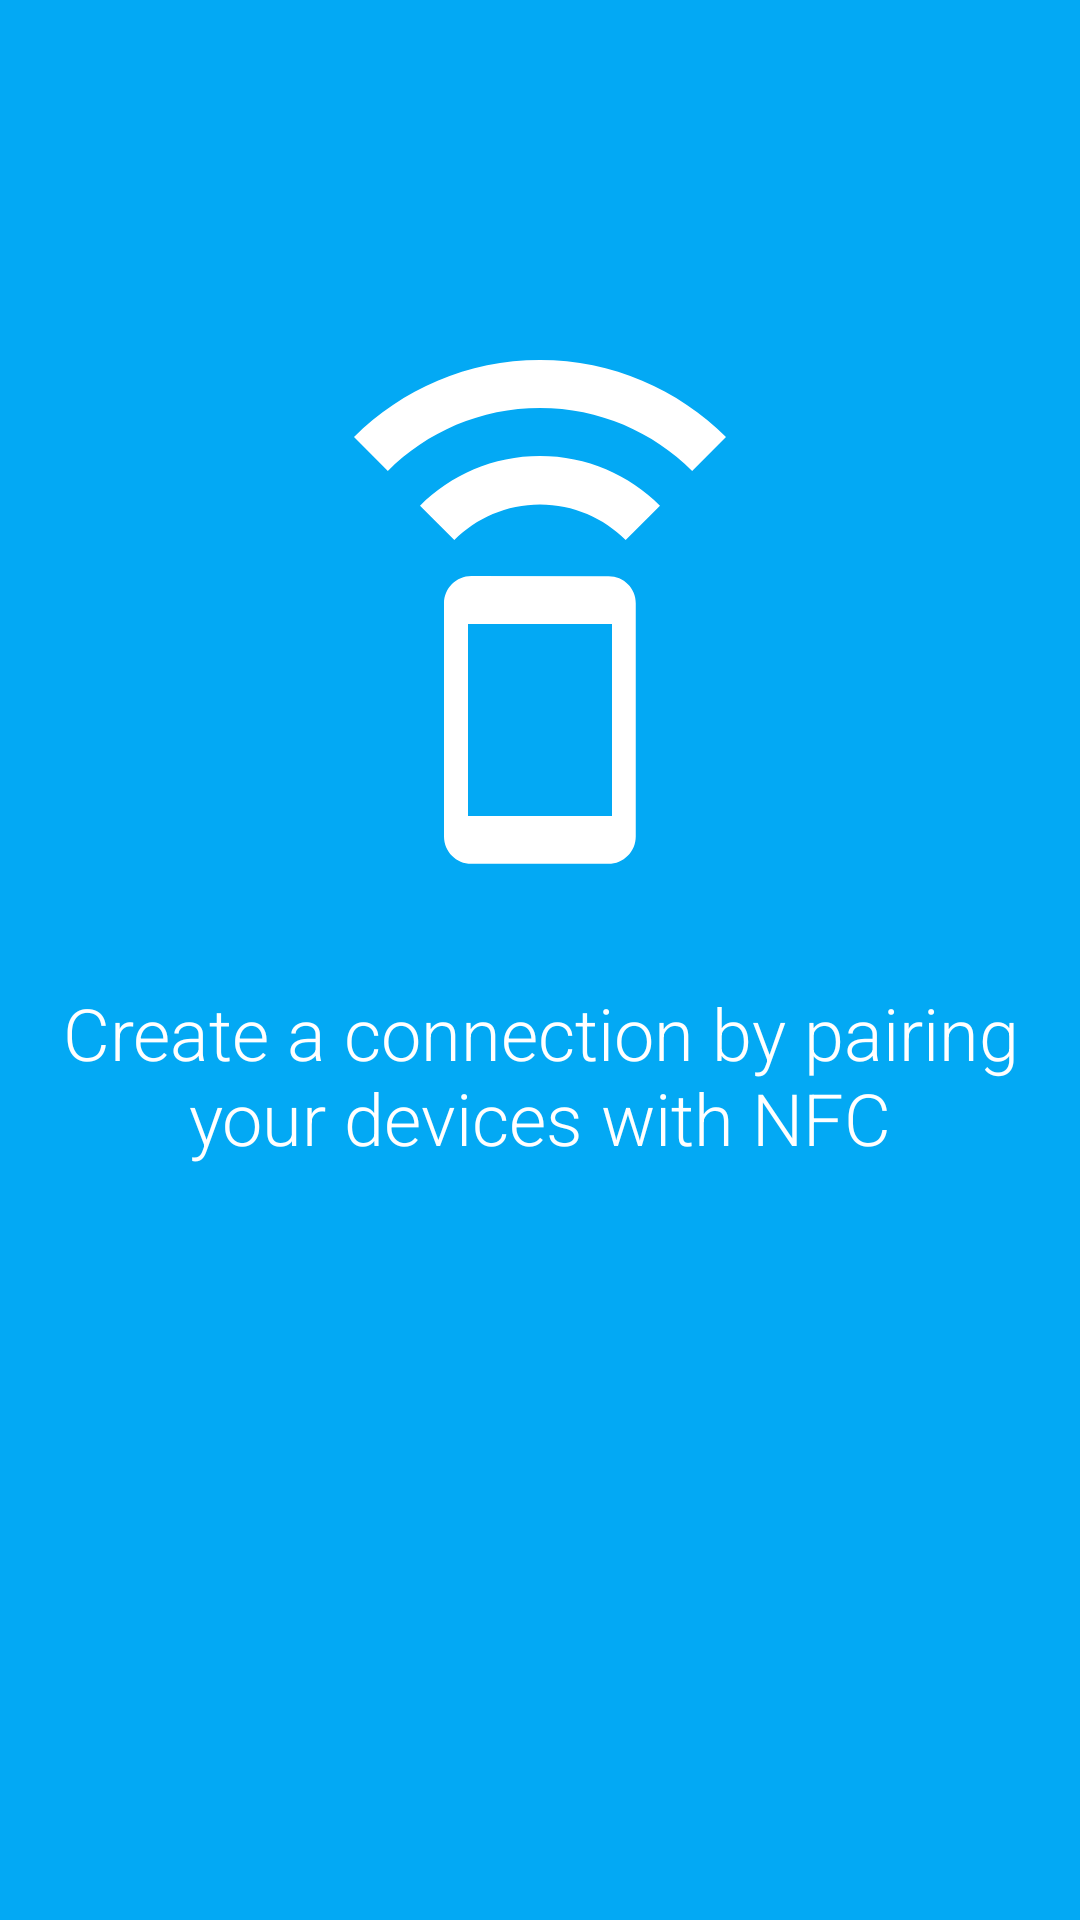

Reconstruct the res/layout file that produces this screen, plus the resources it refers to.
<!-- AndroidManifest.xml: application theme AppTheme -->
<!-- res/layout/fragment_connection.xml -->
<RelativeLayout xmlns:android="http://schemas.android.com/apk/res/android"
    xmlns:app="http://schemas.android.com/apk/res-auto"
    xmlns:tools="http://schemas.android.com/tools"
    android:layout_width="match_parent"
    android:layout_height="match_parent"
    android:background="@color/colorPrimary"
    android:padding="16dp"
    tools:context="mc.fhooe.at.wyfiles.fragments.ConnectionFragment">

    <ImageView
        android:id="@+id/fragment_connection_imgview_icon"
        android:layout_width="192dp"
        android:layout_height="192dp"
        android:layout_alignParentTop="true"
        android:layout_centerHorizontal="true"
        android:layout_marginTop="96dp"
        app:srcCompat="@drawable/ic_indicate_connection" />

    <TextView
        android:id="@+id/fragment_connection_textview_main"
        android:layout_width="match_parent"
        android:layout_height="wrap_content"
        android:layout_below="@+id/fragment_connection_imgview_icon"
        android:layout_centerHorizontal="true"
        android:layout_marginTop="24dp"
        android:fontFamily="sans-serif-light"
        android:gravity="center"
        android:text="@string/fragment_connection_main_text"
        android:textColor="@android:color/white"
        android:textSize="24sp" />

    <ImageButton
        android:id="@+id/fragment_connection_imgbtn_develop"
        style="?attr/borderlessButtonStyle"
        android:layout_width="wrap_content"
        android:layout_height="wrap_content"
        android:layout_alignParentBottom="true"
        android:layout_alignParentEnd="true"
        android:layout_alignParentRight="true"
        android:visibility="gone"
        app:srcCompat="@drawable/ic_develop" />

    <TextView
        android:id="@+id/fragment_connection_txt_version"
        android:layout_width="wrap_content"
        android:layout_height="wrap_content"
        android:layout_alignParentBottom="true"
        android:layout_centerHorizontal="true"
        android:fontFamily="sans-serif-light"
        android:text="@string/app_version"
        android:visibility="gone"
        android:textColor="@android:color/white"
        android:textSize="13sp" />

</RelativeLayout>
<!-- resources referenced by this layout -->
<resources>
  <color name="colorPrimary">#03A9F4</color>
  <!-- drawable ic_develop: vector/xml drawable (drawable, 2457 chars, omitted) -->
  <!-- drawable ic_indicate_connection (drawable) -->
  <vector xmlns:android="http://schemas.android.com/apk/res/android"
      android:width="256dp"
      android:height="256dp"
      android:viewportHeight="24.0"
      android:viewportWidth="24.0">
      <path
          android:fillColor="#FFFFFFFF"
          android:pathData="M7,7.07L8.43,8.5c0.91,-0.91 2.18,-1.48 3.57,-1.48s2.66,0.57 3.57,1.48L17,7.07C15.72,5.79 13.95,5 12,5s-3.72,0.79 -5,2.07zM12,1C8.98,1 6.24,2.23 4.25,4.21l1.41,1.41C7.28,4 9.53,3 12,3s4.72,1 6.34,2.62l1.41,-1.41C17.76,2.23 15.02,1 12,1zM14.86,10.01L9.14,10C8.51,10 8,10.51 8,11.14v9.71c0,0.63 0.51,1.14 1.14,1.14h5.71c0.63,0 1.14,-0.51 1.14,-1.14v-9.71c0.01,-0.63 -0.5,-1.13 -1.13,-1.13zM15,20L9,20v-8h6v8z" />
  </vector>
  <string name="app_version" translatable="false">Version 1.0</string>
  <string name="fragment_connection_main_text">Create a connection by pairing your devices with NFC</string>
  <style name="AppTheme" parent="Theme.AppCompat.Light.DarkActionBar">
          
          <item name="colorPrimary">@color/colorPrimary</item>
          <item name="colorPrimaryDark">@color/colorPrimaryDark</item>
          <item name="colorAccent">@color/colorAccent</item>
          <item name="windowActionBar">false</item>
          <item name="windowNoTitle">true</item>
      </style>
  <color name="colorPrimaryDark">#0288D1</color>
  <color name="colorAccent">#F44336</color>
</resources>
